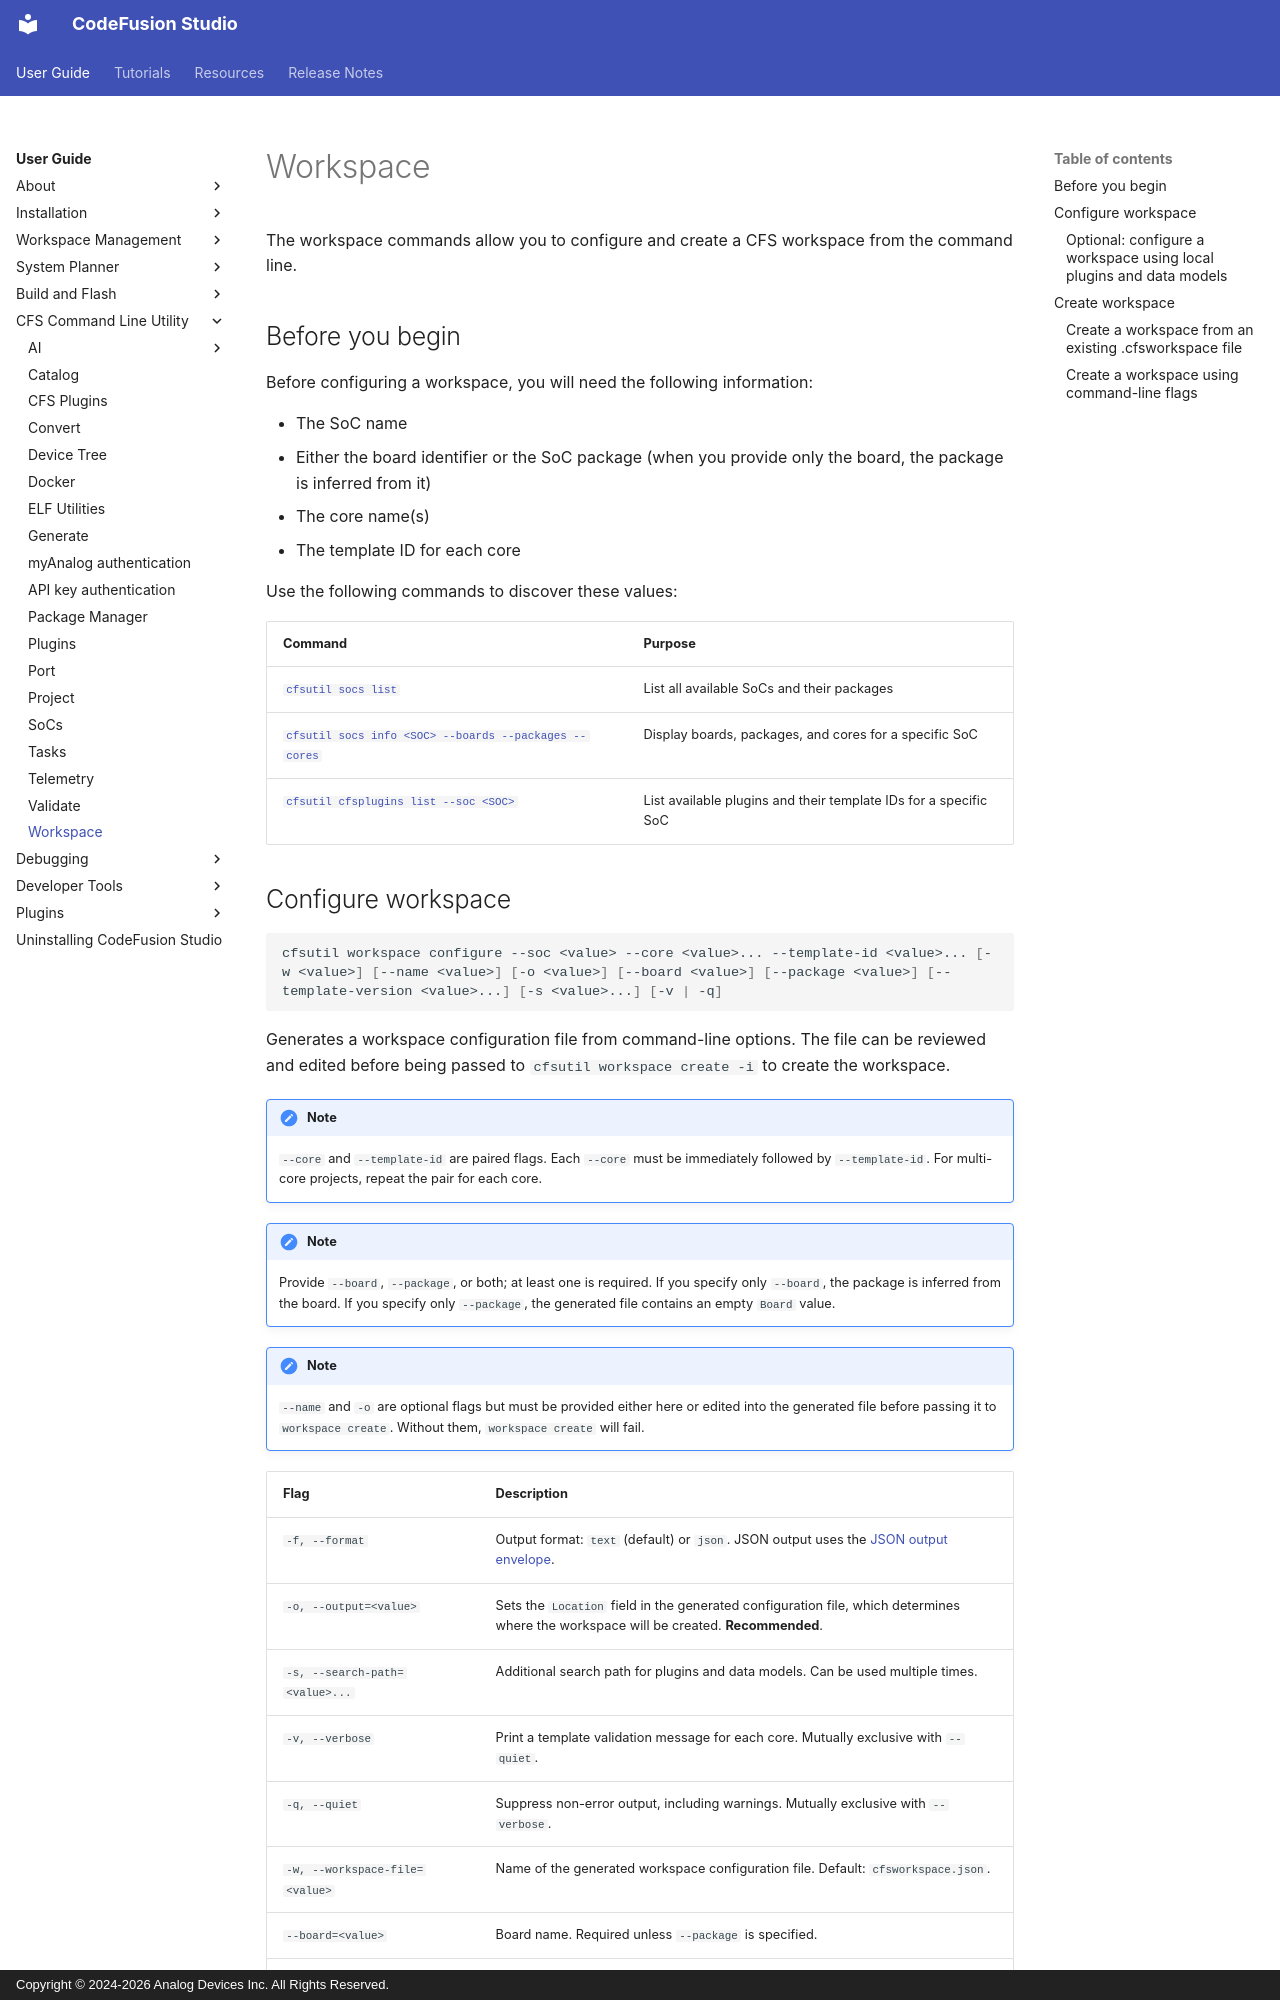

repository: analogdevicesinc/codefusion-studio · page: user-guide/cfsutil/workspace/index.html · generator: mkdocs · copyright: Copyright © 2024-2026 Analog Devices Inc. All Rights Reserved.

---
description: CFSUtil - Workspace
author: Analog Devices
date: 2026-10-10
---

# Workspace

The workspace commands allow you to configure and create a CFS workspace from the command line.

## Before you begin

Before configuring a workspace, you will need the following information:

- The SoC name
- Either the board identifier or the SoC package (when you provide only the board, the package is inferred from it)
- The core name(s)
- The template ID for each core

Use the following commands to discover these values:

| Command | Purpose |
|---------|---------|
| [`cfsutil socs list`](./socs.md#list) | List all available SoCs and their packages |
| [`cfsutil socs info <SOC> --boards --packages --cores`](./socs.md#info) | Display boards, packages, and cores for a specific SoC |
| [`cfsutil cfsplugins list --soc <SOC>`](./cfs-plugins.md#list) | List available plugins and their template IDs for a specific SoC |
